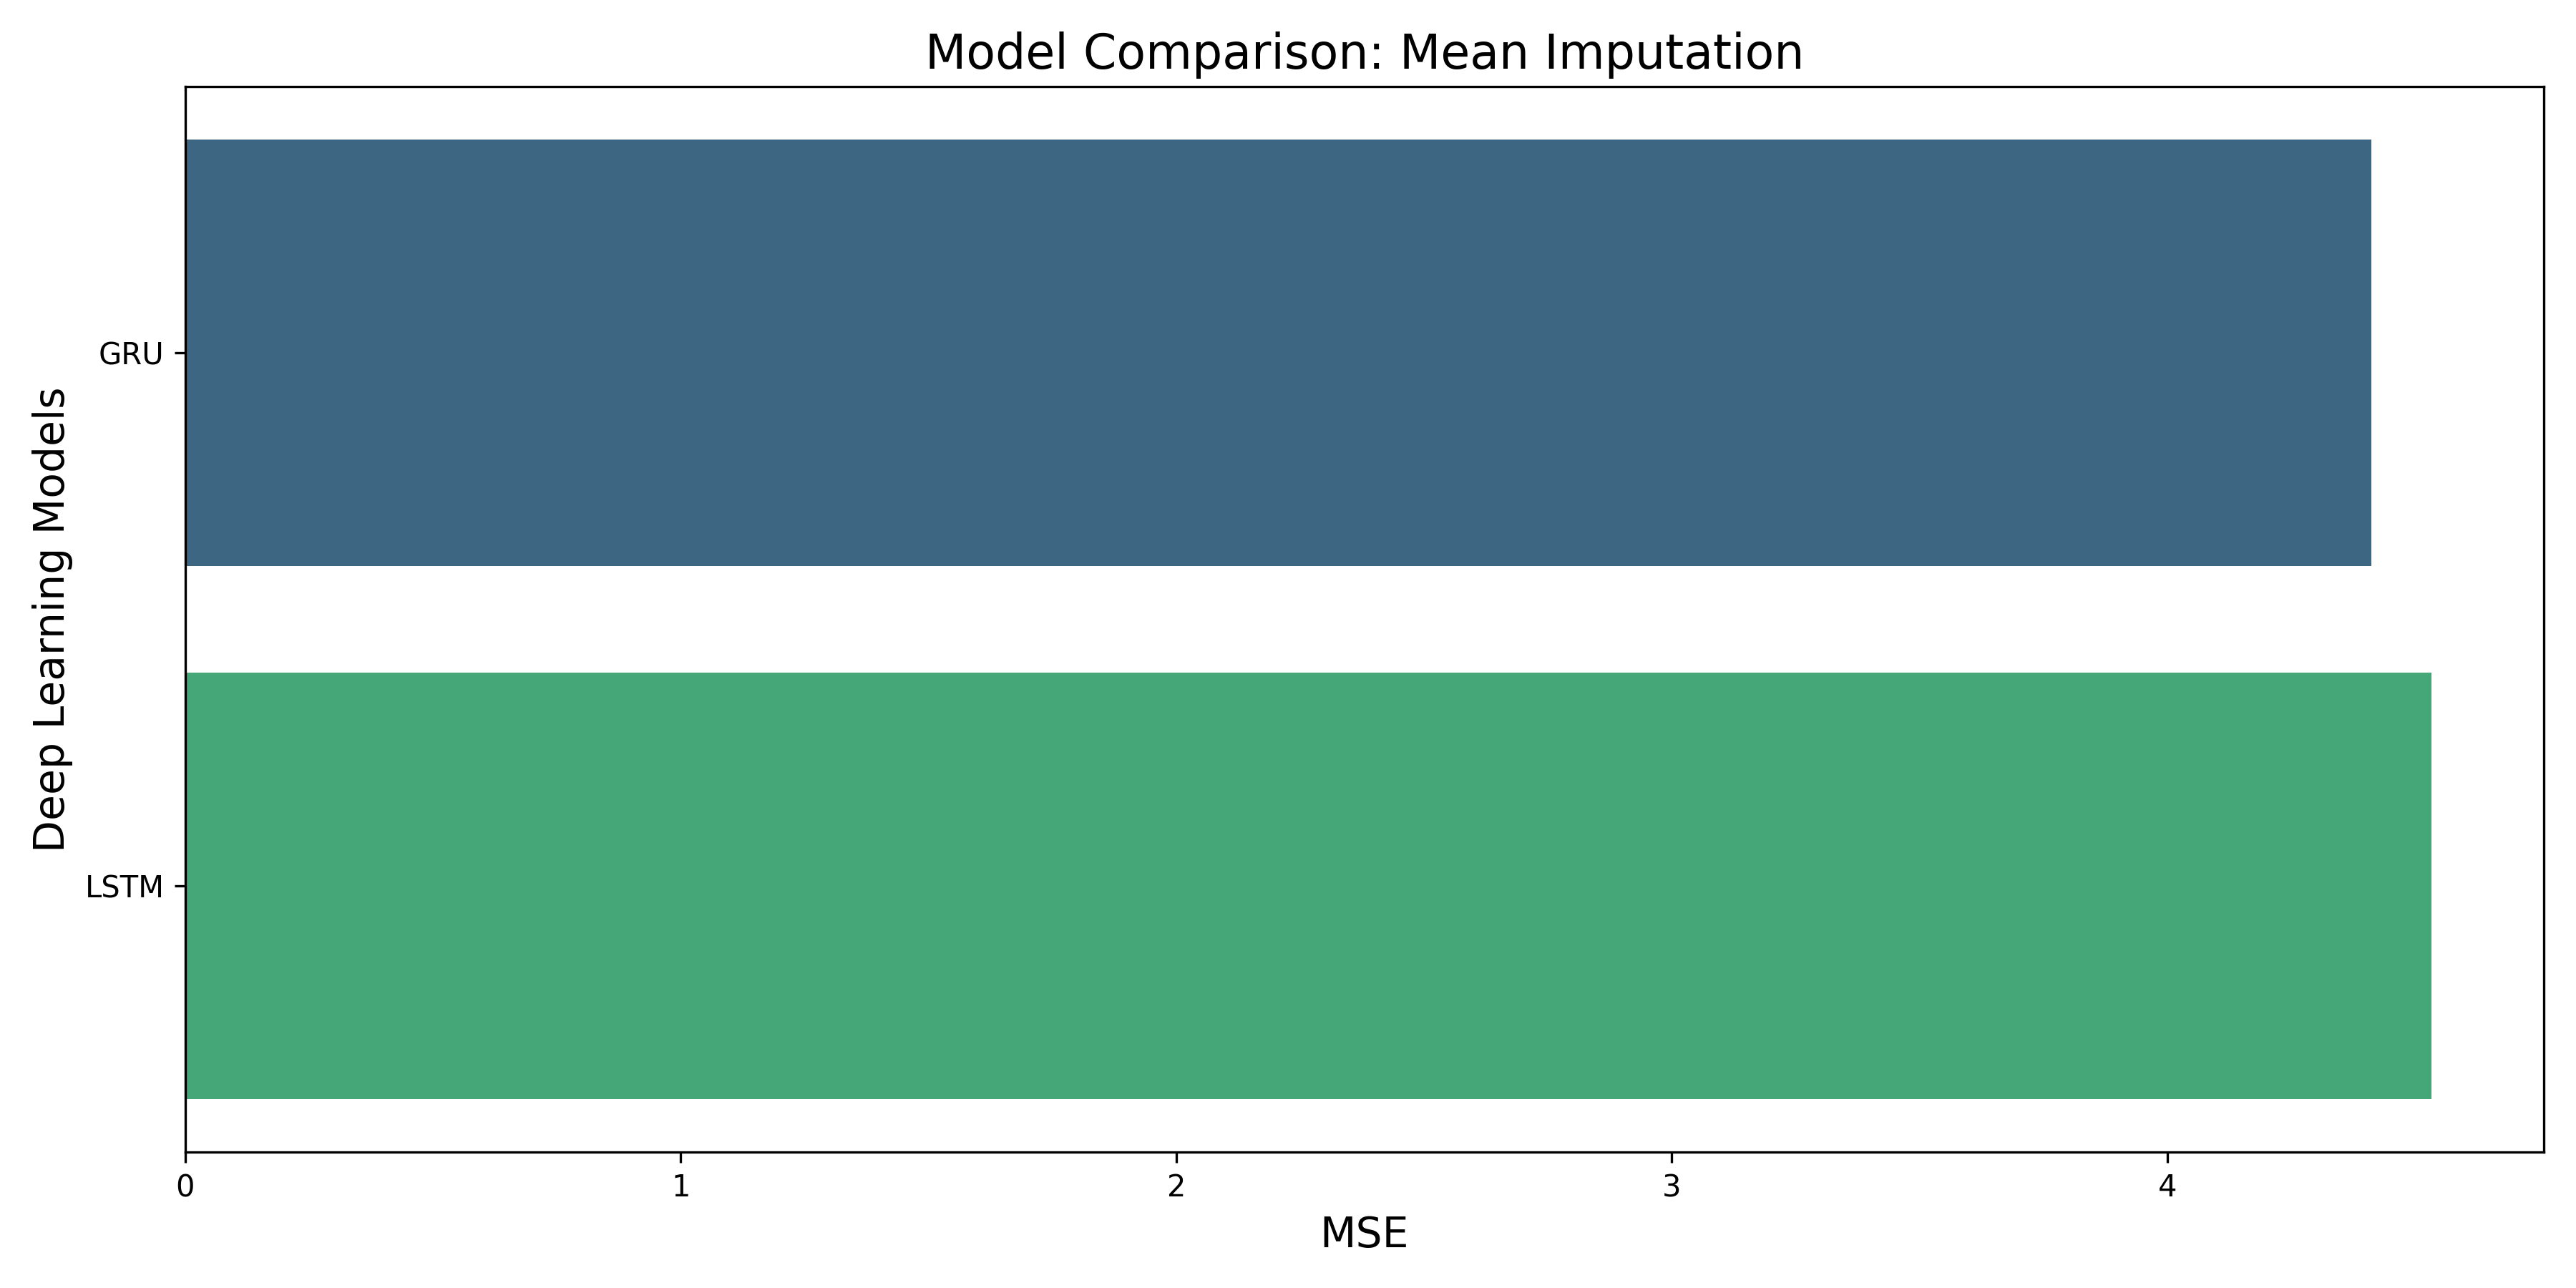

Values plotted in this chart, from the file beside it:
Model, MSE, RMSE, MAE, R2 Score, Training Time (s), Strategy type, Preprocessing time
LSTM, 4.533, 2.129, 1.579, 0.4988, 5.72, mean_imp, 0.1236
GRU, 4.412, 2.101, 1.564, 0.5122, 6.385, mean_imp, 0.1236
